2-way image classification set "honeysuckle-image-dataset" from GitHub (SUNGJIU-NIANQI/honeysuckle-image-dataset); label vocabulary: jinyinhua, shanyinhua.

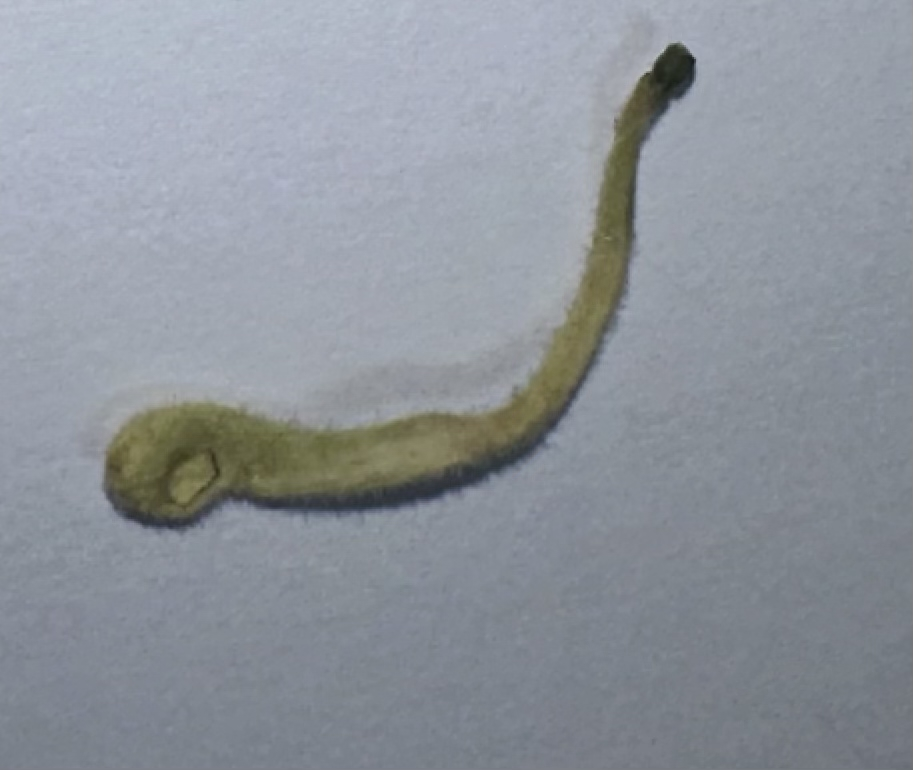
Label: jinyinhua

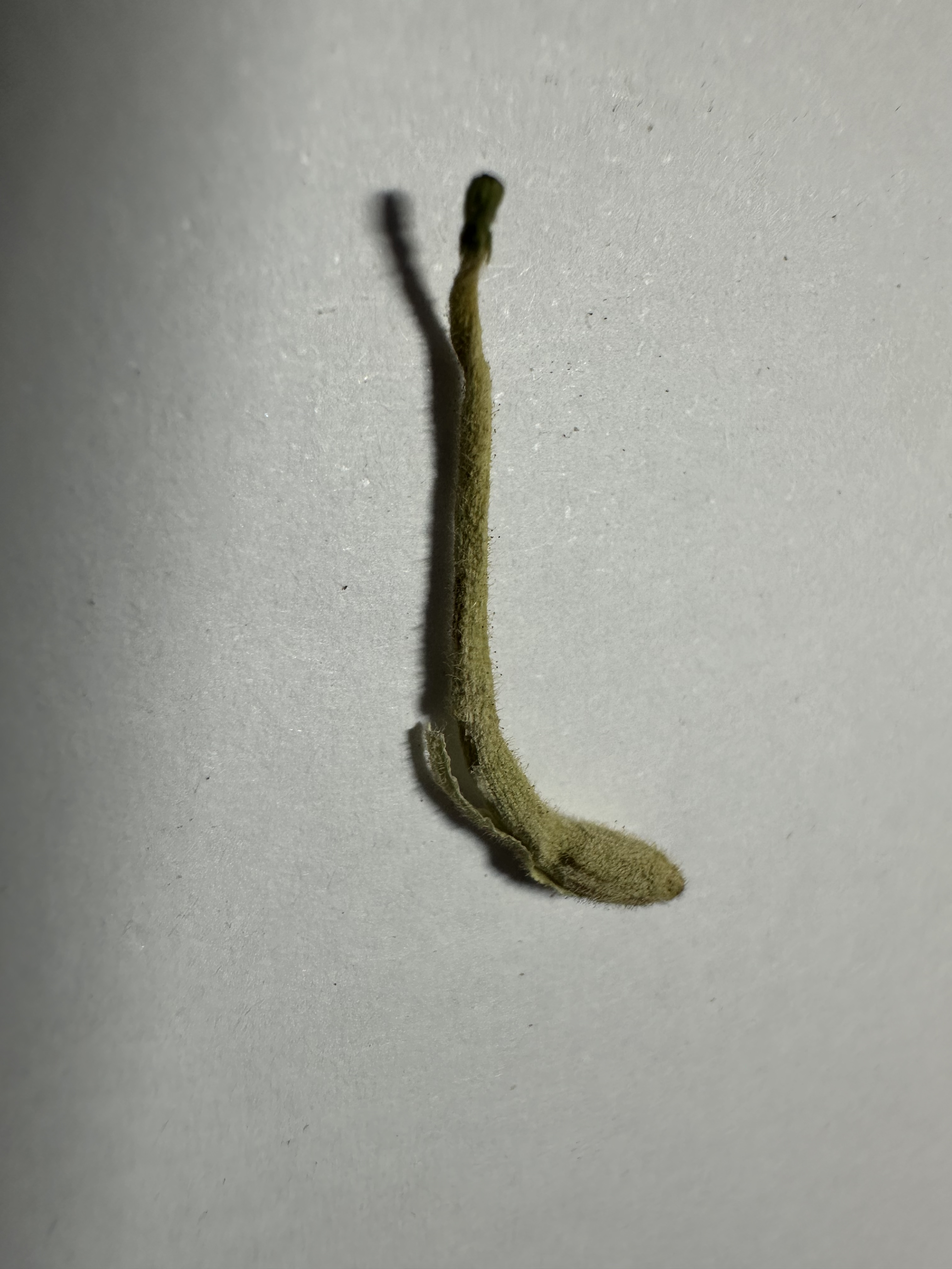
Label: jinyinhua

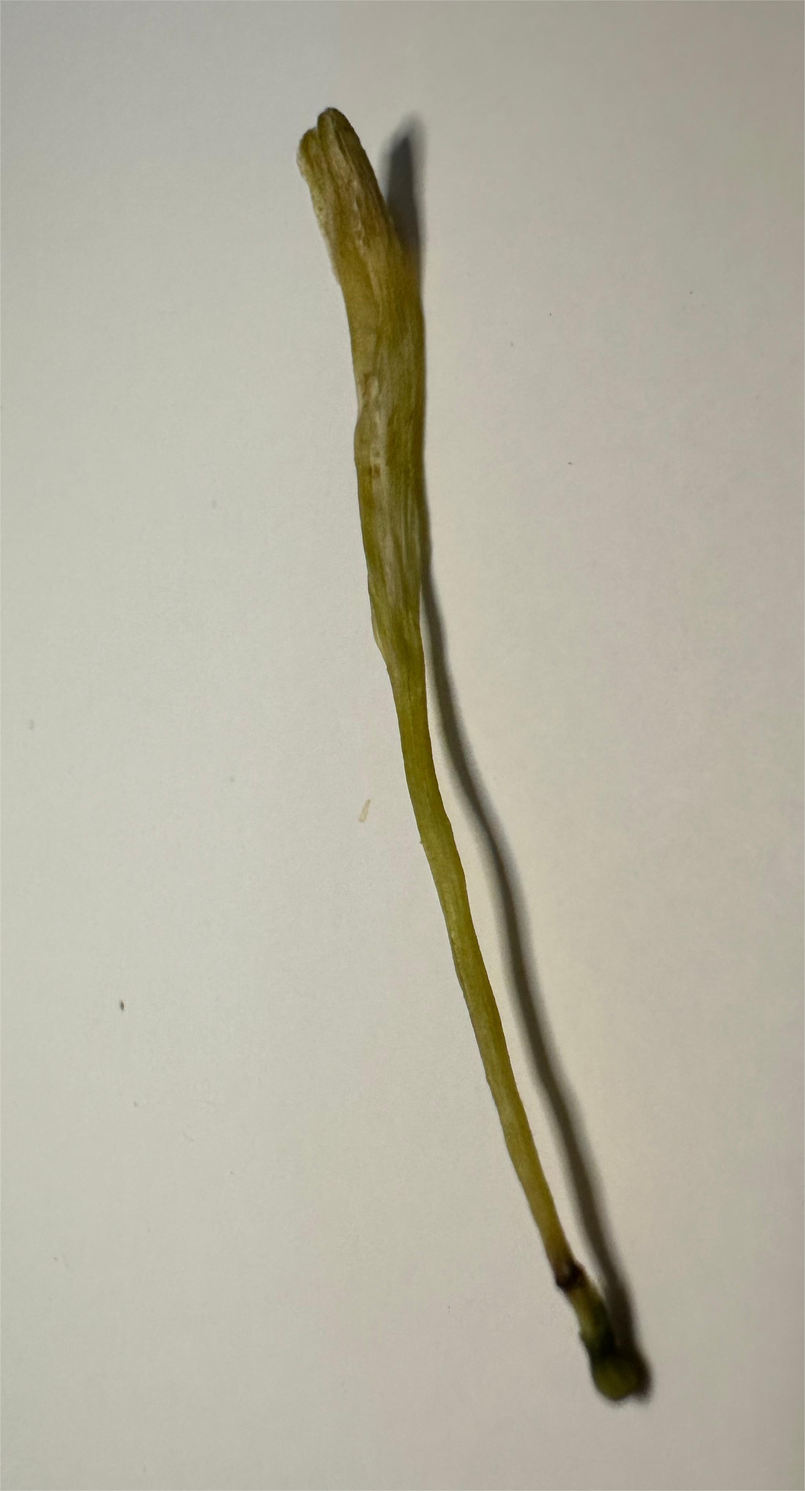
Label: shanyinhua

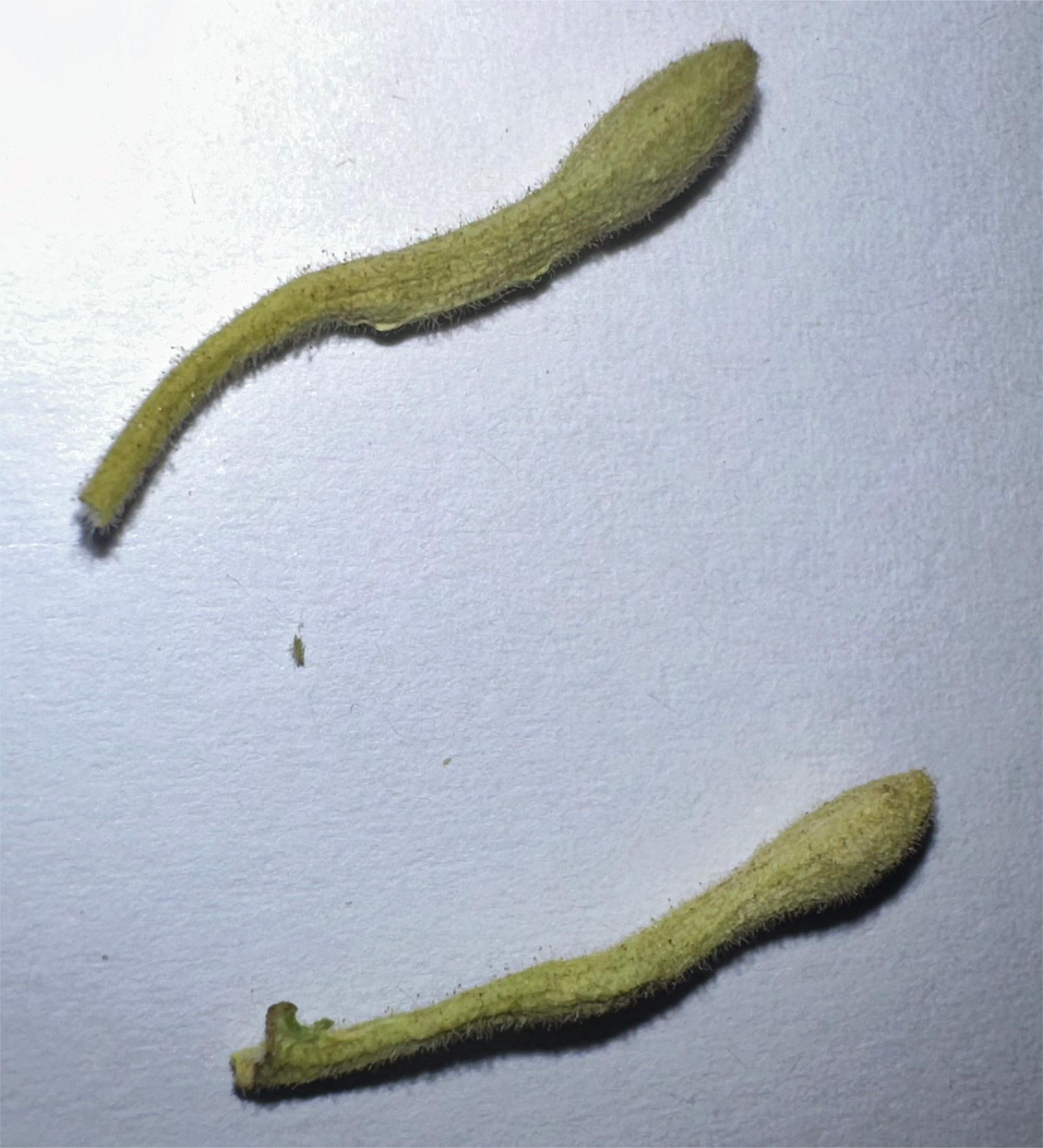
Label: jinyinhua

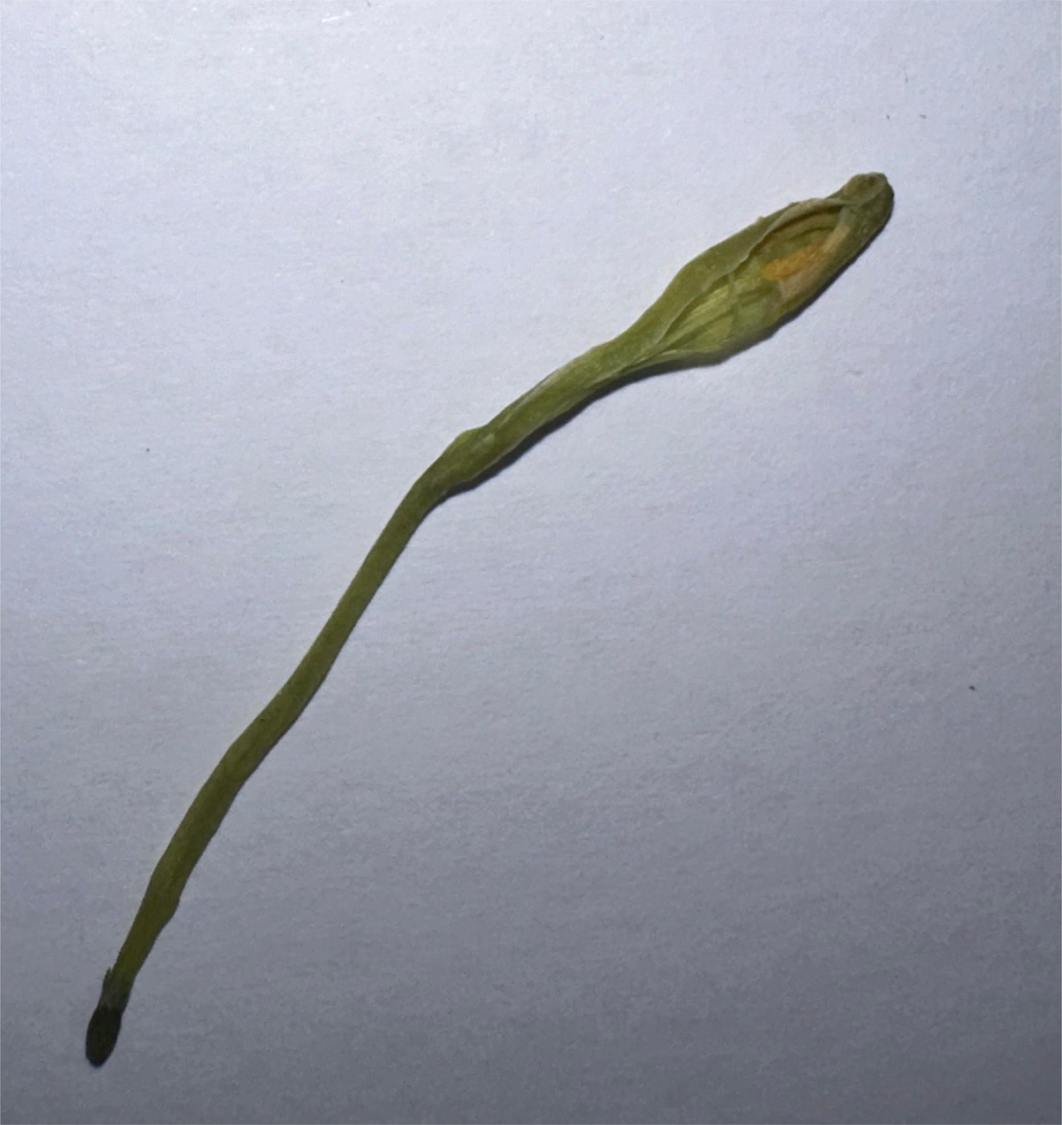
Label: shanyinhua

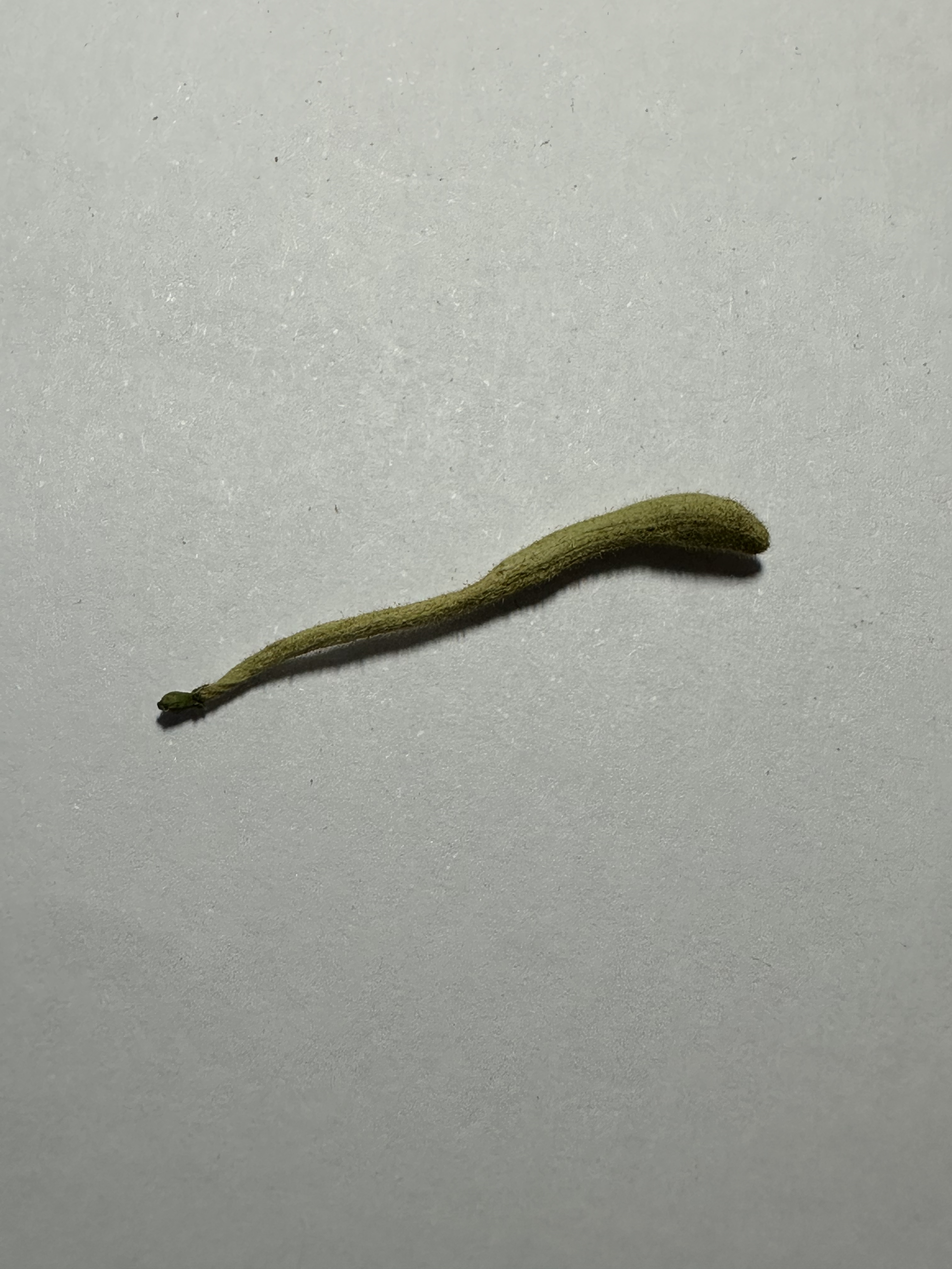
Label: jinyinhua
